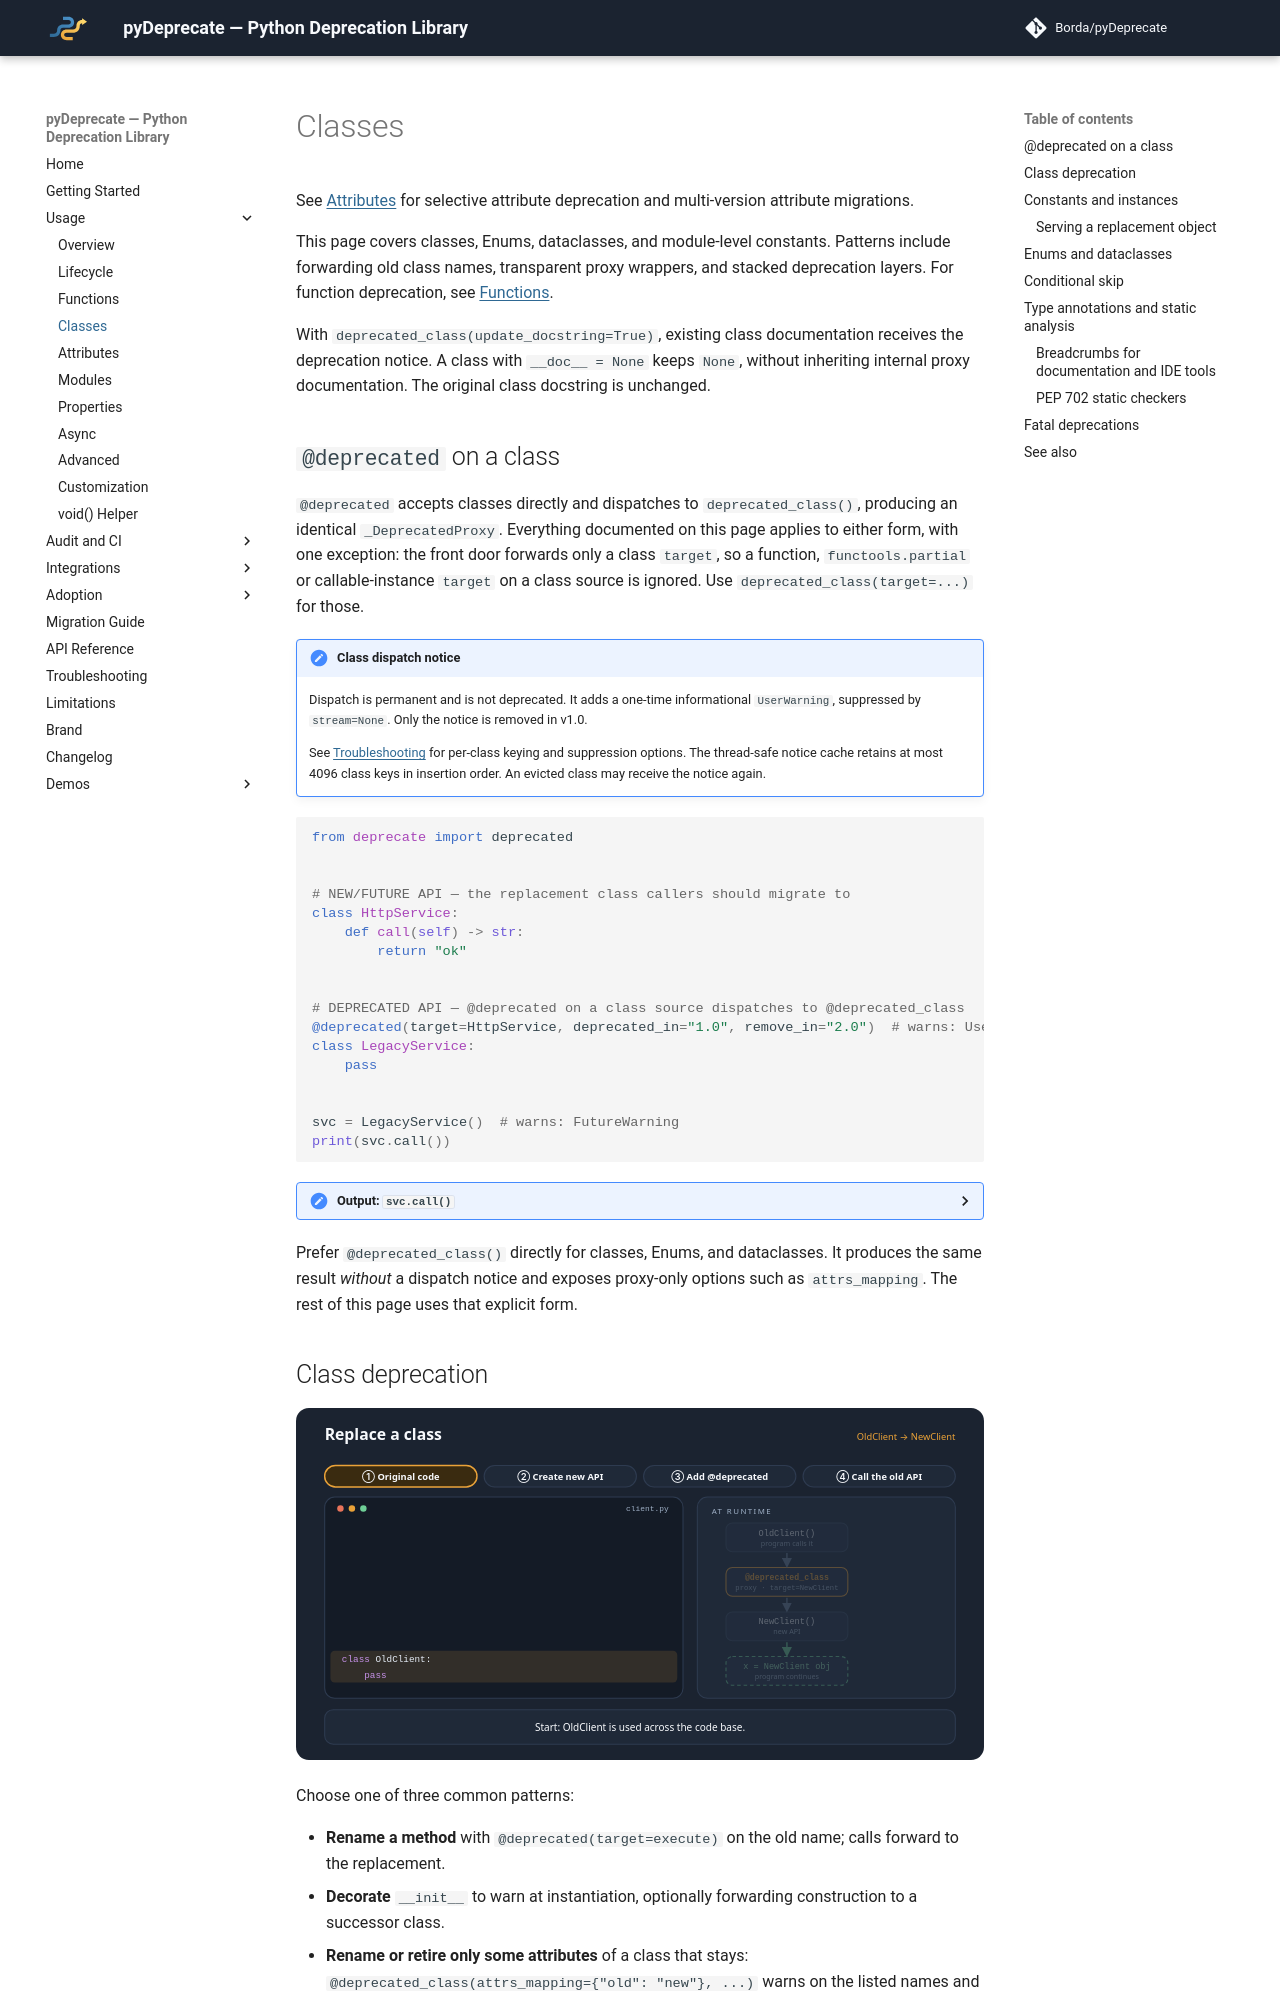

repository: Borda/pyDeprecate · page: v0.16.0/usage/classes.html · generator: mkdocs

---
id: classes
description: Deprecating Python classes, Enums, dataclasses, module-level constants, and object instances — class forwarding, proxy wrappers, selective attribute deprecation, and multi-version stacking.
---

# Classes

See [Attributes](attributes.md) for selective attribute deprecation and multi-version attribute migrations.

This page covers classes, Enums, dataclasses, and module-level constants. Patterns include forwarding old class names, transparent proxy wrappers, and stacked deprecation layers. For function deprecation, see [Functions](functions.md).

With `deprecated_class(update_docstring=True)`, existing class documentation receives the deprecation notice. A class with `__doc__ = None` keeps `None`, without inheriting internal proxy documentation. The original class docstring is unchanged.

## `@deprecated` on a class

`@deprecated` accepts classes directly and dispatches to `deprecated_class()`, producing an identical `_DeprecatedProxy`. Everything documented on this page applies to either form, with one exception: the front door forwards only a class `target`, so a function, `functools.partial` or callable-instance `target` on a class source is ignored. Use `deprecated_class(target=...)` for those.

!!! note "Class dispatch notice"

    Dispatch is permanent and is not deprecated. It adds a one-time informational `UserWarning`, suppressed by `stream=None`. Only the notice is removed in v1.0.

    See [Troubleshooting](../troubleshooting.md#userwarning-when-decorating-a-class) for per-class keying and suppression options. The thread-safe notice cache retains at most 4096 class keys in insertion order. An evicted class may receive the notice again.

```python
from deprecate import deprecated


# NEW/FUTURE API — the replacement class callers should migrate to
class HttpService:
    def call(self) -> str:
        return "ok"


# DEPRECATED API — @deprecated on a class source dispatches to @deprecated_class
@deprecated(target=HttpService, deprecated_in="1.0", remove_in="2.0")  # warns: UserWarning (one-time dispatch notice)
class LegacyService:
    pass


svc = LegacyService()  # warns: FutureWarning
print(svc.call())
```

<details>
  <summary>Output: <code>svc.call()</code></summary>

```
ok
```

</details>

Prefer `@deprecated_class()` directly for classes, Enums, and dataclasses. It produces the same result *without* a dispatch notice and exposes proxy-only options such as `attrs_mapping`. The rest of this page uses that explicit form.
